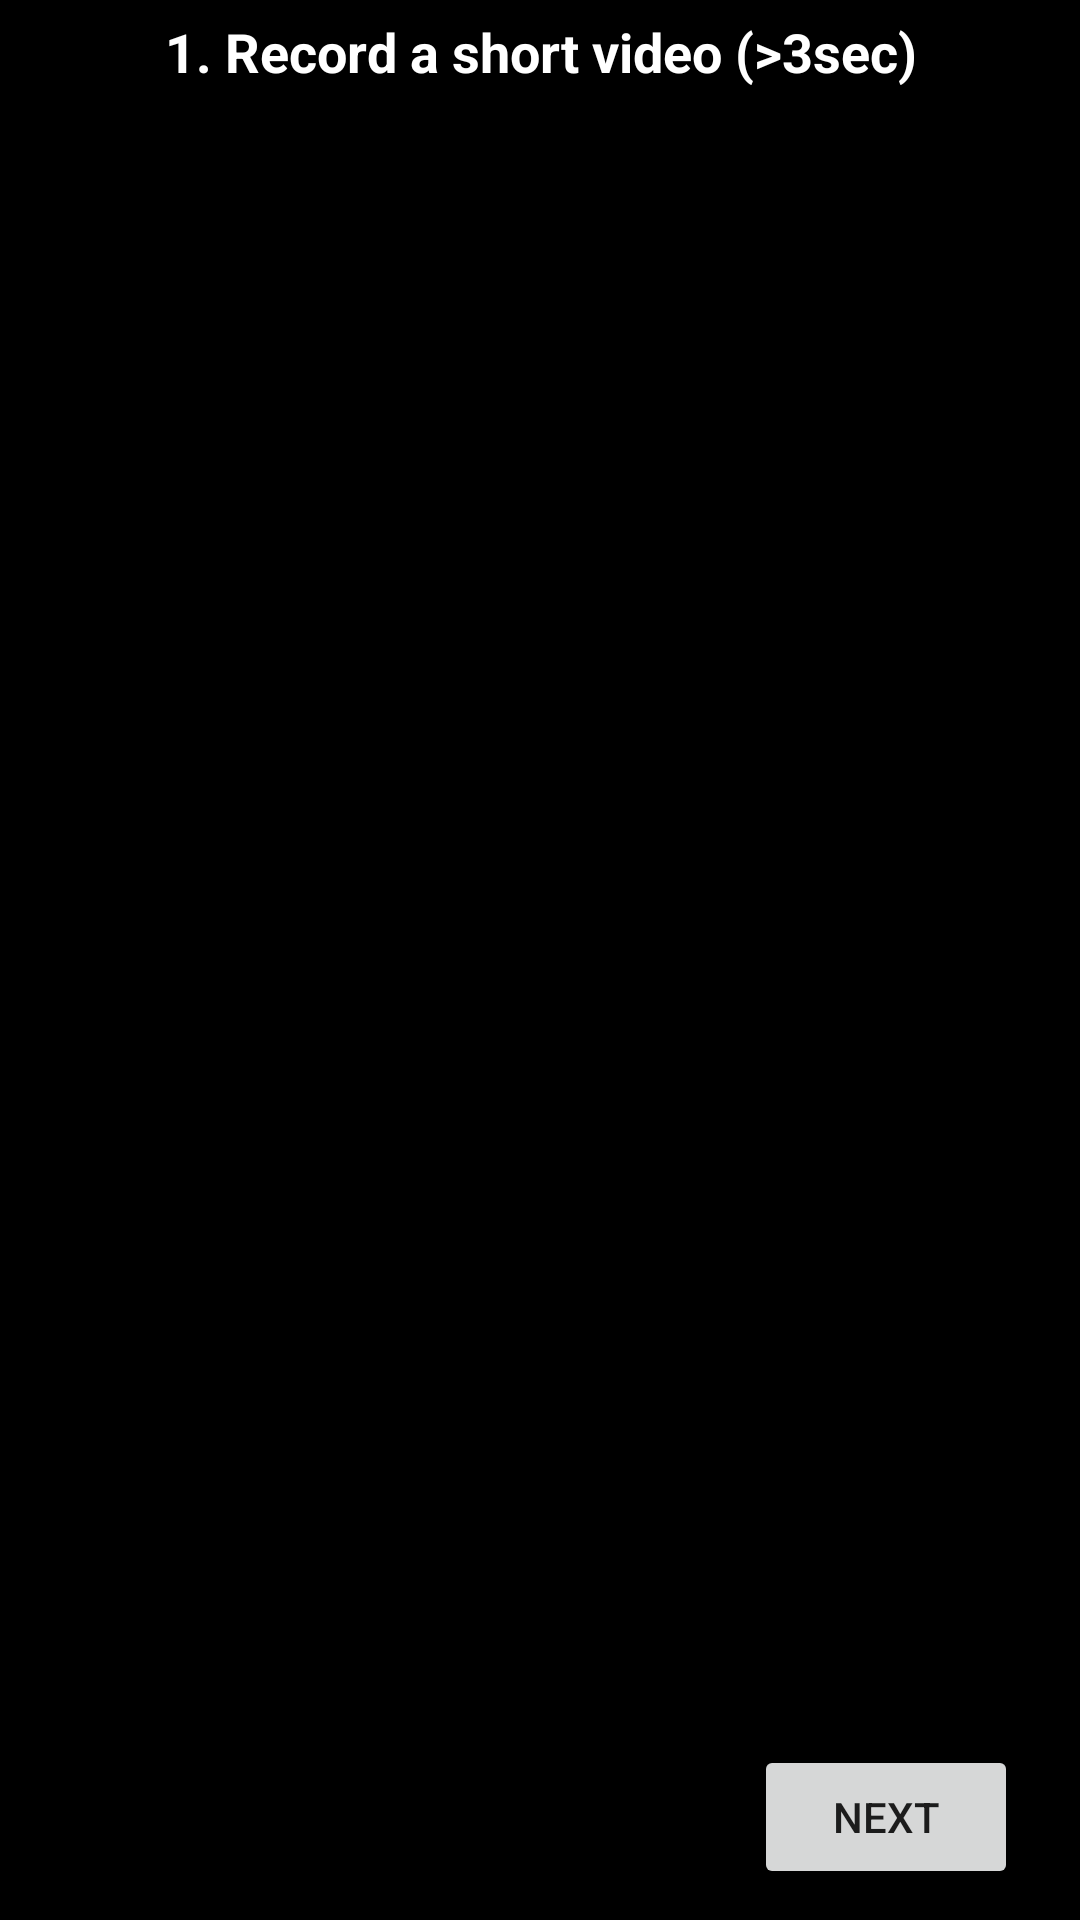

Produce the Android XML layout that renders to this screen, including the resource entries it uses.
<!-- AndroidManifest.xml: application theme AppTheme -->
<!-- res/layout/activity_tutorial.xml -->
<?xml version="1.0" encoding="utf-8"?>
<android.support.v7.widget.LinearLayoutCompat xmlns:android="http://schemas.android.com/apk/res/android"
    xmlns:app="http://schemas.android.com/apk/res-auto"
    xmlns:tools="http://schemas.android.com/tools"
    android:layout_width="match_parent"
    android:layout_height="match_parent"
    android:background="@android:color/black"
    android:orientation="vertical"
    tools:context="com.smadec.maxx.cigr.TutorialActivity">

    <ViewFlipper
        android:id="@+id/tutorialFlipper"
        android:layout_width="wrap_content"
        android:layout_height="0dp"
        android:layout_weight="1">

        <android.support.v7.widget.LinearLayoutCompat
            android:layout_width="match_parent"
            android:layout_height="wrap_content"
            android:orientation="vertical">

            <TextView
                android:id="@+id/textTutorialCamera2"
                android:layout_width="match_parent"
                android:layout_height="wrap_content"
                android:layout_gravity="top|center"
                android:layout_marginBottom="5dp"
                android:layout_marginTop="5dp"
                android:text="@string/tutorialText1"
                android:textAlignment="center"
                android:textColor="@android:color/white"
                android:textSize="18sp"
                android:textStyle="bold" />

            <ImageView
                android:id="@+id/imageViewTutorial1"
                android:layout_width="match_parent"
                android:layout_height="match_parent"
                android:contentDescription="@string/tutorial_screenshot_1_context_description"
                android:scaleType="centerInside"
                app:srcCompat="@drawable/tutorial1" />

        </android.support.v7.widget.LinearLayoutCompat>

        <android.support.v7.widget.LinearLayoutCompat
            android:layout_width="match_parent"
            android:layout_height="match_parent"
            android:orientation="vertical">

            <TextView
                android:id="@+id/textTutorialStabilize2"
                android:layout_width="match_parent"
                android:layout_height="wrap_content"
                android:layout_gravity="top|center"
                android:layout_marginBottom="5dp"
                android:layout_marginTop="5dp"
                android:text="@string/tutorialText2"
                android:textAlignment="center"
                android:textColor="@android:color/white"
                android:textSize="18sp"
                android:textStyle="bold" />

            <ImageView
                android:id="@+id/imageViewTutorial2"
                android:layout_width="match_parent"
                android:layout_height="match_parent"
                android:contentDescription="@string/tutorial_screenshot_2_context_description"
                android:scaleType="centerInside"
                app:srcCompat="@drawable/tutorial2" />

        </android.support.v7.widget.LinearLayoutCompat>

        <android.support.v7.widget.LinearLayoutCompat
            android:layout_width="match_parent"
            android:layout_height="match_parent"
            android:orientation="vertical">

            <TextView
                android:id="@+id/textTutorialVideoEdit2"
                android:layout_width="match_parent"
                android:layout_height="wrap_content"
                android:layout_gravity="top|center"
                android:layout_marginBottom="5dp"
                android:layout_marginTop="5dp"
                android:text="@string/tutorialText3"
                android:textAlignment="center"
                android:textColor="@android:color/white"
                android:textSize="18sp"
                android:textStyle="bold" />

            <ImageView
                android:id="@+id/imageViewTutorial3"
                android:layout_width="match_parent"
                android:layout_height="match_parent"
                android:contentDescription="@string/tutorial_screenshot_3_context_description"
                android:scaleType="centerInside"
                app:srcCompat="@drawable/tutorial3" />

        </android.support.v7.widget.LinearLayoutCompat>

        <android.support.v7.widget.LinearLayoutCompat
            android:layout_width="match_parent"
            android:layout_height="match_parent"
            android:orientation="vertical">

            <TextView
                android:id="@+id/textTutorialResultVideo2"
                android:layout_width="match_parent"
                android:layout_height="wrap_content"
                android:layout_gravity="top|center"
                android:layout_marginBottom="5dp"
                android:layout_marginTop="5dp"
                android:text="@string/tutorialText4"
                android:textAlignment="center"
                android:textColor="@android:color/white"
                android:textSize="18sp"
                android:textStyle="bold" />

            <ImageView
                android:id="@+id/imageViewTutorial4"
                android:layout_width="match_parent"
                android:layout_height="match_parent"
                android:contentDescription="@string/tutorial_screenshot_4_context_description"
                android:scaleType="centerInside" />

        </android.support.v7.widget.LinearLayoutCompat>

    </ViewFlipper>

    <LinearLayout
        android:layout_width="wrap_content"
        android:layout_height="wrap_content"
        android:layout_gravity="bottom|end"
        android:layout_marginBottom="5pt"
        android:layout_marginEnd="10pt"
        android:layout_marginTop="5pt"
        android:orientation="horizontal">

        <Button
            android:id="@+id/tutorial_button_prev"
            android:layout_width="wrap_content"
            android:layout_height="wrap_content"
            android:layout_weight="1"
            android:onClick="prevClick"
            android:text="@string/button_back"
            android:visibility="invisible" />

        <Button
            android:id="@+id/tutorial_button_next"
            android:layout_width="wrap_content"
            android:layout_height="wrap_content"
            android:layout_weight="1"
            android:onClick="nextClick"
            android:text="@string/button_next" />

    </LinearLayout>

</android.support.v7.widget.LinearLayoutCompat>
<!-- resources referenced by this layout -->
<resources>
  <!-- drawable tutorial2: jpg bitmap (drawable-nodpi, 73440 bytes) -->
  <string name="button_back">Back</string>
  <string name="button_next">Next</string>
  <string name="tutorialText1">1. Record a short video (&gt;3sec)</string>
  <string name="tutorialText2">2. Your gadget stabilizes video.</string>
  <string name="tutorialText3">3. Select the areas you want to move</string>
  <string name="tutorialText4">4. Save result to the gallery or share by Facebook or Instagram</string>
  <string name="tutorial_screenshot_1_context_description">Screenshot of 1 screen. Recording video.</string>
  <string name="tutorial_screenshot_2_context_description">Screenshot of 2 screen. Stabilizing recorded video.</string>
  <string name="tutorial_screenshot_3_context_description">Screenshot of 3 screen. Edit live photo.</string>
  <string name="tutorial_screenshot_4_context_description">Screenshot of 4 screen. Sharing resulting live photo.</string>
  <style name="AppTheme" parent="Theme.AppCompat.Light.DarkActionBar">
          
          <item name="colorPrimary">@color/colorPrimary</item>
          <item name="colorPrimaryDark">@color/colorPrimaryDark</item>
          <item name="colorAccent">@color/colorAccent</item>
  
          <item name="windowNoTitle">true</item>
      </style>
  <color name="colorPrimary">#3F51B5</color>
  <color name="colorPrimaryDark">#303F9F</color>
  <color name="colorAccent">#000000</color>
</resources>
